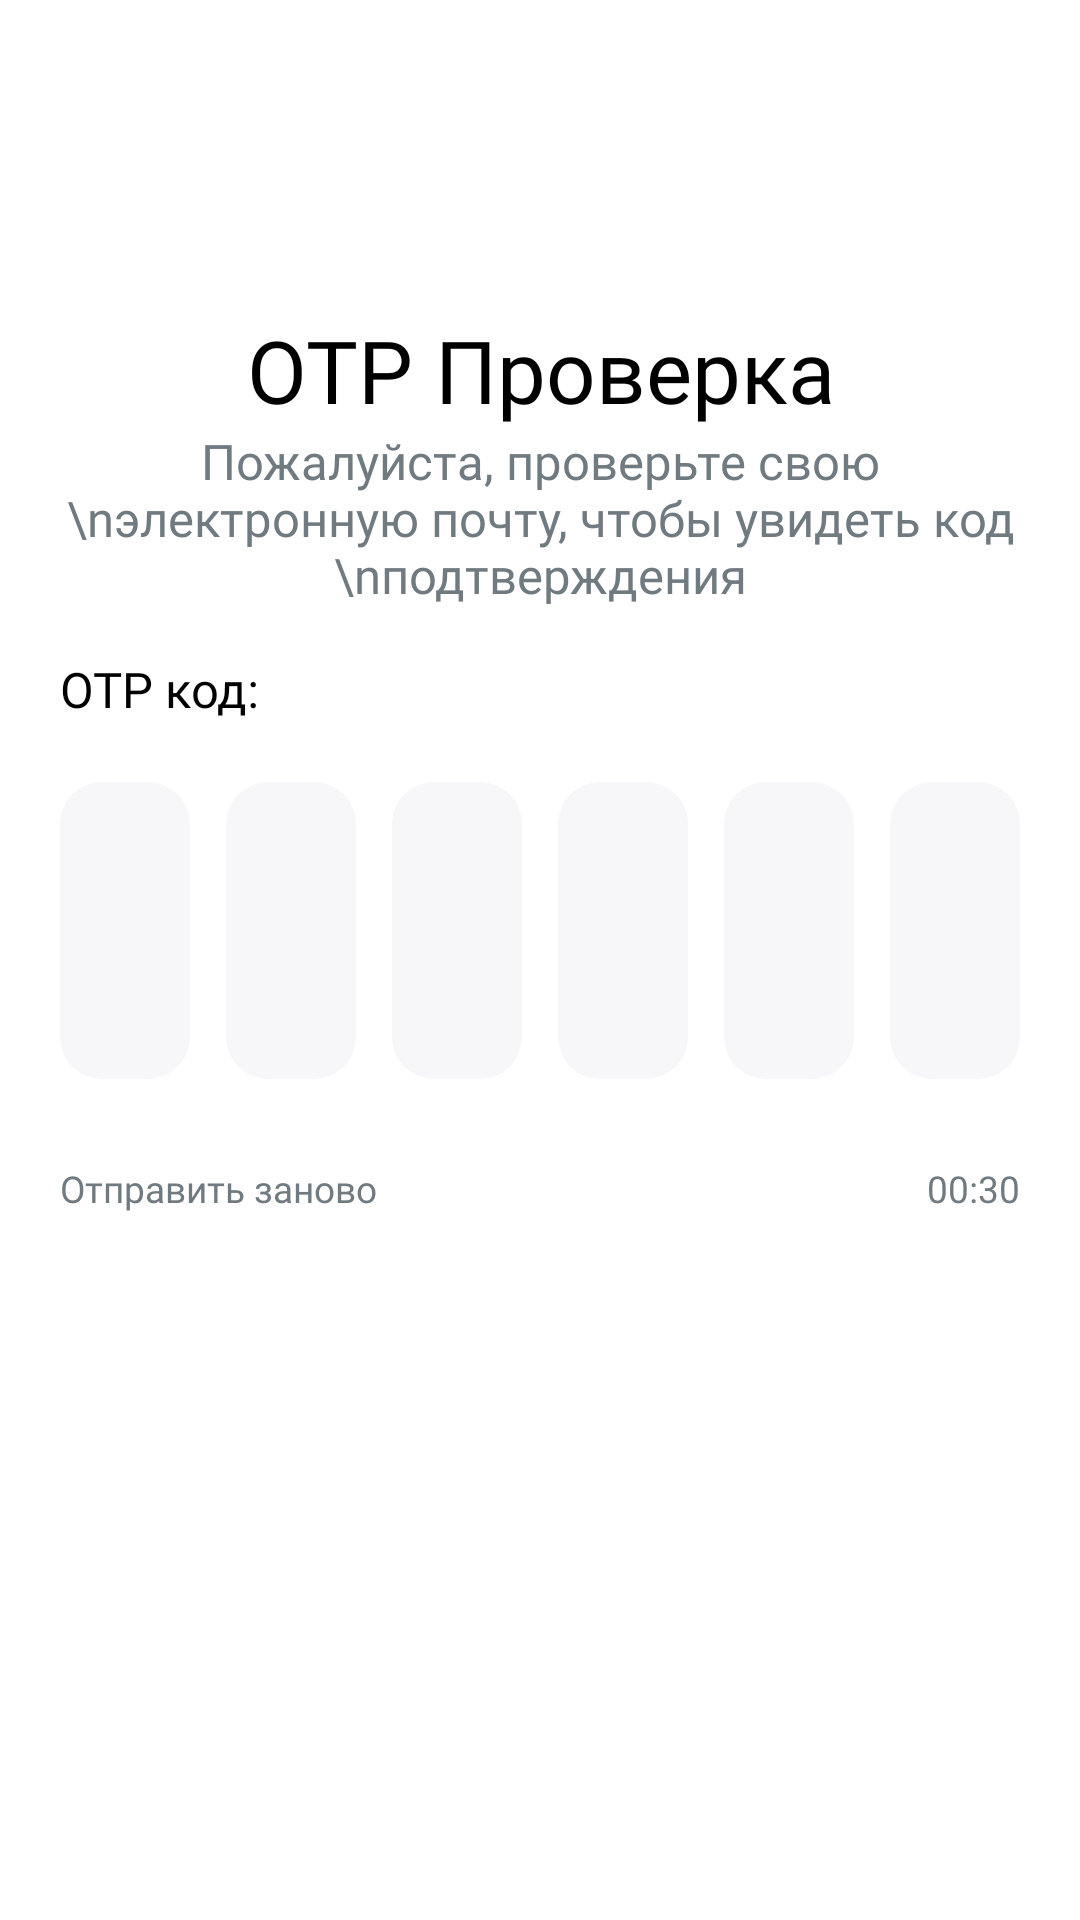

The Android layout XML behind this screen, and the referenced resources:
<!-- AndroidManifest.xml: application theme Theme.Pr14_03_2 -->
<!-- res/layout/activity_verification.xml -->
<?xml version="1.0" encoding="utf-8"?>
<androidx.constraintlayout.widget.ConstraintLayout xmlns:android="http://schemas.android.com/apk/res/android"
    xmlns:app="http://schemas.android.com/apk/res-auto"
    xmlns:tools="http://schemas.android.com/tools"
    android:id="@+id/main"
    android:layout_width="match_parent"
    android:layout_height="match_parent"
    tools:context=".Verification"
    android:background="@color/white">

    <LinearLayout
        android:id="@+id/header"
        android:layout_width="match_parent"
        android:layout_height="54dp"
        android:layout_marginLeft="15dp"
        android:layout_marginRight="20dp"
        android:layout_marginTop="30dp"
        app:layout_constraintStart_toStartOf="parent"
        app:layout_constraintTop_toTopOf="parent">

        <androidx.appcompat.widget.AppCompatButton
            android:layout_width="44dp"
            android:layout_height="44dp"
            android:layout_marginTop="5dp"
            android:layout_marginLeft="5dp"
            android:background="@drawable/button_back"
            android:onClick="OnBack"/>

    </LinearLayout>

    <LinearLayout
        android:layout_width="match_parent"
        android:layout_height="wrap_content"
        android:layout_marginLeft="20dp"
        android:layout_marginRight="20dp"
        android:layout_marginTop="20dp"
        android:orientation="vertical"
        app:layout_constraintEnd_toEndOf="parent"
        app:layout_constraintStart_toStartOf="parent"
        app:layout_constraintTop_toBottomOf="@+id/header">

        <TextView
            android:layout_width="match_parent"
            android:layout_height="wrap_content"
            android:fontFamily="@font/inclined"
            android:gravity="center"
            android:text="ОТР Проверка"
            android:textColor="@color/black"
            android:textSize="14pt"/>

        <TextView
            android:layout_width="match_parent"
            android:layout_height="wrap_content"
            android:fontFamily="@font/inclined"
            android:gravity="center"
            android:text="Пожалуйста, проверьте свою \nэлектронную почту, чтобы увидеть код \nподтверждения"
            android:textColor="#707B81"
            android:textSize="8pt"/>

        <TextView
            android:layout_width="match_parent"
            android:layout_height="wrap_content"
            android:fontFamily="@font/inclined"
            android:layout_marginTop="16dp"
            android:text="ОТР код:"
            android:textColor="@color/black"
            android:textSize="8pt"/>

        <TableLayout
            android:layout_width="match_parent"
            android:layout_height="wrap_content"
            android:layout_marginTop="20dp">
            <TableRow>

                <androidx.appcompat.widget.AppCompatEditText
                    android:id="@+id/number1"
                    style="@style/EditText"
                    android:layout_width="46dp"
                    android:layout_height="99dp"
                    android:textAlignment="center"
                    android:inputType="numberPassword"
                    android:layout_weight="0.16"/>

                <androidx.appcompat.widget.AppCompatEditText
                    android:id="@+id/number2"
                    style="@style/EditText"
                    android:layout_width="46dp"
                    android:layout_height="99dp"
                    android:layout_marginLeft="12dp"
                    android:textAlignment="center"
                    android:inputType="numberPassword"
                    android:layout_weight="0.16"/>

                <androidx.appcompat.widget.AppCompatEditText
                    android:id="@+id/number3"
                    style="@style/EditText"
                    android:layout_width="46dp"
                    android:layout_height="99dp"
                    android:layout_marginLeft="12dp"
                    android:textAlignment="center"
                    android:inputType="numberPassword"
                    android:layout_weight="0.16"/>

                <androidx.appcompat.widget.AppCompatEditText
                    android:id="@+id/number4"
                    style="@style/EditText"
                    android:layout_width="46dp"
                    android:layout_height="99dp"
                    android:layout_marginLeft="12dp"
                    android:textAlignment="center"
                    android:inputType="numberPassword"
                    android:layout_weight="0.16"/>

                <androidx.appcompat.widget.AppCompatEditText
                    android:id="@+id/number5"
                    style="@style/EditText"
                    android:layout_width="46dp"
                    android:layout_height="99dp"
                    android:layout_marginLeft="12dp"
                    android:textAlignment="center"
                    android:inputType="numberPassword"
                    android:layout_weight="0.16"/>

                <androidx.appcompat.widget.AppCompatEditText
                    android:id="@+id/number6"
                    style="@style/EditText"
                    android:layout_width="46dp"
                    android:layout_height="99dp"
                    android:layout_marginLeft="12dp"
                    android:textAlignment="center"
                    android:inputType="numberPassword"
                    android:layout_weight="0.16"/>
            </TableRow>
        </TableLayout>

        <LinearLayout
            android:layout_width="match_parent"
            android:layout_height="wrap_content"
            android:layout_marginTop="20dp"
            android:orientation="horizontal">

            <TextView
                android:layout_width="wrap_content"
                android:layout_height="wrap_content"
                android:fontFamily="@font/inclined"
                android:layout_marginTop="8dp"
                android:text="Отправить заново"
                android:textColor="#707B81"
                android:textSize="6pt"/>

            <TextView
                android:id="@+id/timer"
                android:layout_width="match_parent"
                android:layout_height="wrap_content"
                android:layout_marginTop="8dp"
                android:text="00:30"
                android:textColor="#707B81"
                android:textSize="6pt"
                android:gravity="right"/>

            <TextView
                android:id="@+id/send_mail"
                android:layout_width="match_parent"
                android:layout_height="wrap_content"
                android:layout_marginTop="8dp"
                android:text="Отправить"
                android:textStyle="bold"
                android:textColor="#48B2E7"
                android:textSize="6pt"
                android:onClick="SendCode"
                android:gravity="right"
                android:visibility="gone"/>

        </LinearLayout>

        <androidx.appcompat.widget.AppCompatEditText
            android:id="@+id/user_email"
            style="@style/EditText"
            android:layout_width="match_parent"
            android:layout_height="wrap_content"
            android:layout_marginTop="40dp"
            android:hint="xyz@gmail.com"
            android:visibility="gone"/>

    </LinearLayout>
</androidx.constraintlayout.widget.ConstraintLayout>
<!-- resources referenced by this layout -->
<resources>
  <!-- drawable button_back (drawable) -->
  <?xml version="1.0" encoding="utf-8"?>
  <layer-list xmlns:android="http://schemas.android.com/apk/res/android">
      <item>
  
          <shape>
  
              <solid android:color="@color/white"/>
              <corners android:radius="22dp"/>
  
          </shape>
  
      </item>
  
      <item
          android:drawable="@drawable/direction_left"
          android:width="5.5dp"
          android:height="11.5dp"
          android:gravity="center"/>
  
  </layer-list>
  <style name="EditText" parent="Widget.AppCompat.EditText">
          <item name="android:textColor">@color/black</item>
          <item name="android:paddingTop">16dp</item>
          <item name="android:paddingBottom">16dp</item>
          <item name="android:paddingLeft">14dp</item>
          <item name="android:paddingRight">14dp</item>
          <item name="android:textColorHint">#6A6A6A</item>
          <item name="android:background">@drawable/edittext_background</item>
          <item name="android:fontFamily">@font/inclined</item>
      </style>
  <style name="Theme.Pr14_03_2" parent="Base.Theme.Pr14_03_2">
  
          <item name="colorPrimaryDark">#48B2E7</item>
  
      </style>
  <!-- drawable edittext_background (drawable) -->
  <?xml version="1.0" encoding="utf-8"?>
  <shape xmlns:android="http://schemas.android.com/apk/res/android">
  
      <solid android:color="#F7F7F9"/>
      <corners android:radius="14dp"/>
  
  </shape>
  <style name="Base.Theme.Pr14_03_2" parent="Theme.Material3.DayNight.NoActionBar">
          
          
      </style>
  <!-- not gathered from this repository: default colours our renderer supplied (Android Studio template values) -->
  <color name="black">#FF000000</color>
  <color name="white">#FFFFFFFF</color>
</resources>
